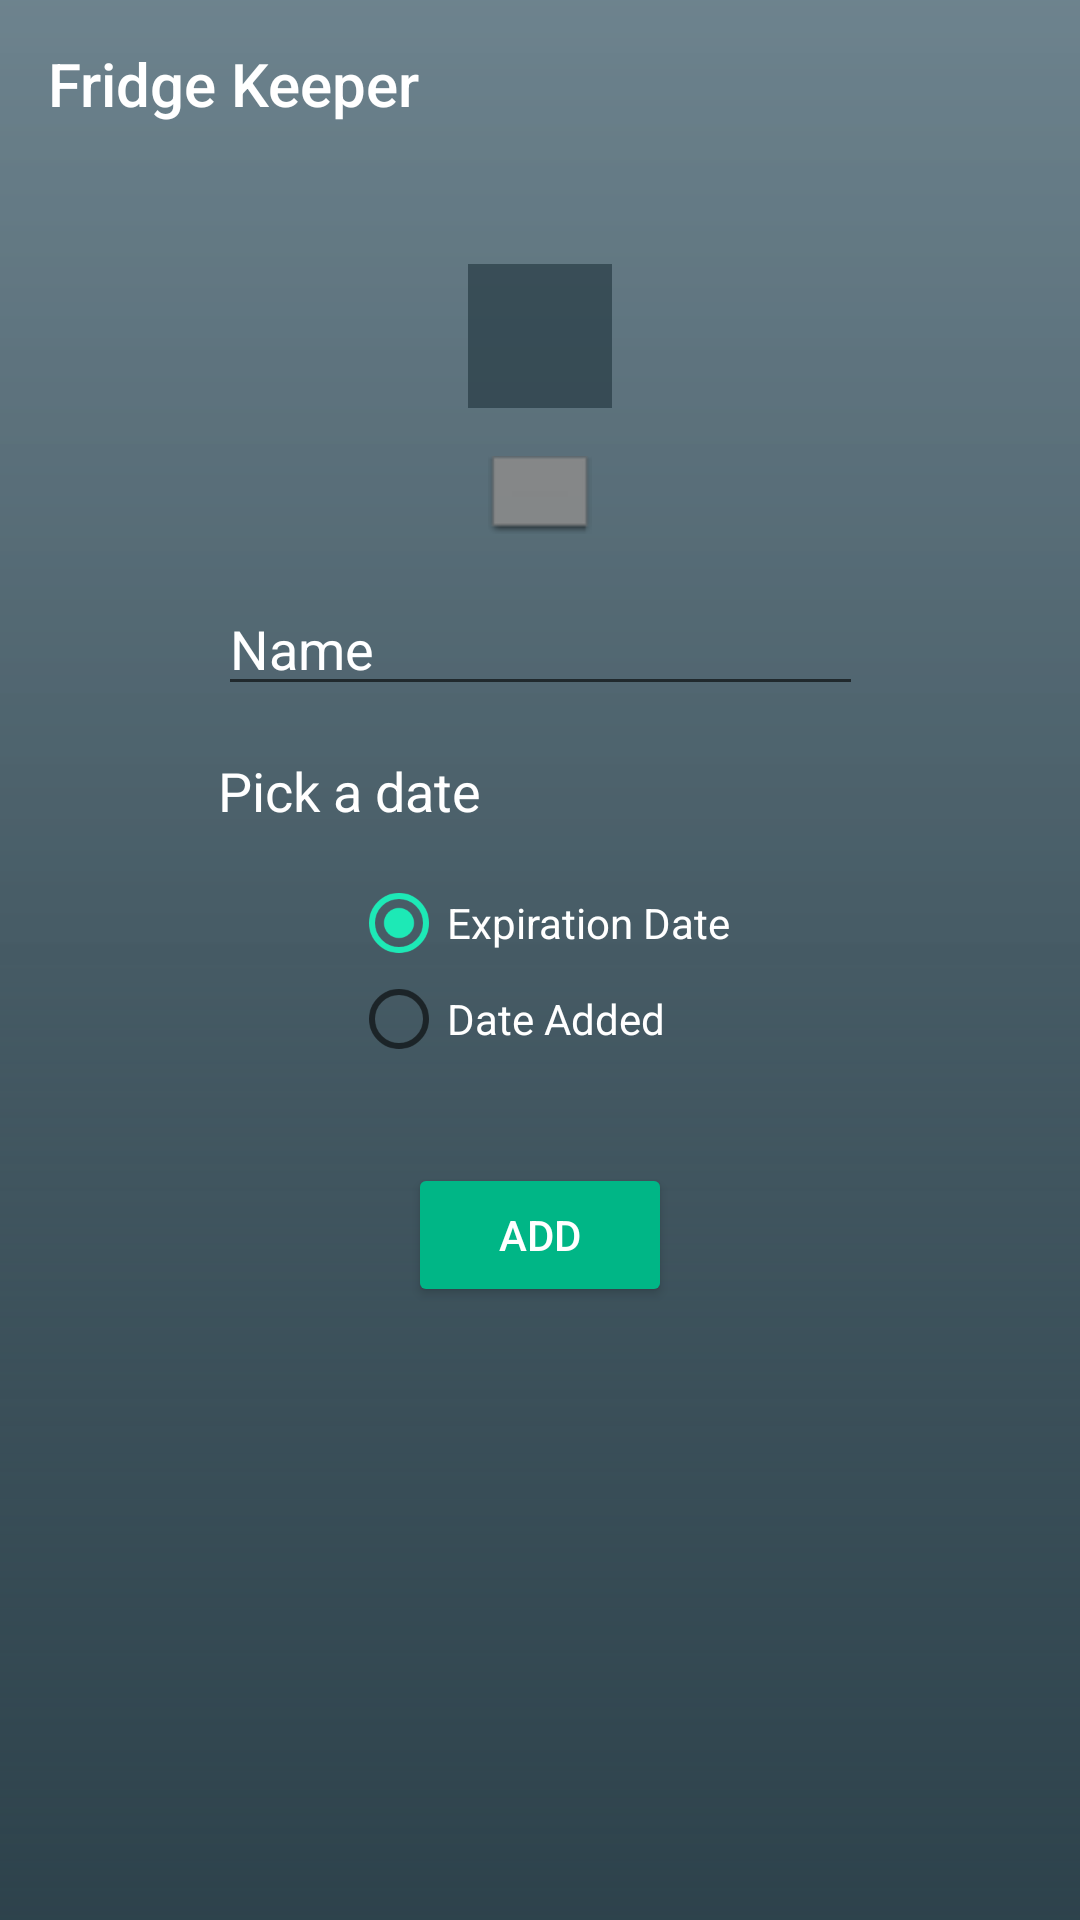

Android layout source for this screen:
<!-- AndroidManifest.xml: application theme FKTheme -->
<!-- res/layout/activity_add_item.xml -->
<?xml version="1.0" encoding="utf-8"?>
<android.support.constraint.ConstraintLayout xmlns:android="http://schemas.android.com/apk/res/android"
    xmlns:app="http://schemas.android.com/apk/res-auto"
    xmlns:tools="http://schemas.android.com/tools"
    android:layout_width="match_parent"
    android:layout_height="match_parent"
    android:background="@drawable/gradient"
    tools:context=".AddItem"
    android:focusable="true"
    android:focusableInTouchMode="true">


    <android.support.v7.widget.Toolbar
        android:id="@+id/toolbar2"
        android:layout_width="0dp"
        android:layout_height="wrap_content"
        android:background="?attr/colorPrimary"
        android:minHeight="?attr/actionBarSize"
        android:theme="?attr/actionBarTheme"
        app:layout_constraintEnd_toEndOf="parent"
        app:layout_constraintStart_toStartOf="parent"
        app:layout_constraintTop_toTopOf="parent"
        app:title="@string/app_name" />

    <ImageView
        android:id="@+id/addItem_img"
        android:layout_width="48dp"
        android:layout_height="48dp"
        android:layout_marginTop="32dp"
        app:layout_constraintEnd_toEndOf="parent"
        app:layout_constraintStart_toStartOf="parent"
        app:layout_constraintTop_toBottomOf="@+id/toolbar2"
        app:srcCompat="@drawable/no_image_yet" />

    <Spinner
        android:id="@+id/spinner"
        android:layout_width="wrap_content"
        android:layout_height="wrap_content"
        android:layout_marginTop="16dp"
        android:layout_weight="1"
        android:background="@android:drawable/editbox_dropdown_dark_frame"
        app:layout_constraintEnd_toEndOf="parent"
        app:layout_constraintStart_toStartOf="parent"
        app:layout_constraintTop_toBottomOf="@+id/addItem_img" />

    <EditText
        android:id="@+id/nameEditText"
        android:layout_width="215dp"
        android:layout_height="wrap_content"
        android:layout_marginTop="16dp"
        android:ems="10"
        android:inputType="textPersonName"
        android:selectAllOnFocus="true"
        android:singleLine="true"
        android:text="Name"
        android:textColor="@color/White"
        app:layout_constraintEnd_toEndOf="parent"
        app:layout_constraintStart_toStartOf="parent"
        app:layout_constraintTop_toBottomOf="@+id/spinner" />

    <TextView
        android:id="@+id/DatePicker"
        android:layout_width="215dp"
        android:layout_height="wrap_content"
        android:layout_marginTop="16dp"
        android:text="Pick a date"
        android:textAppearance="@android:style/TextAppearance.Material.Medium.Inverse"
        app:layout_constraintEnd_toEndOf="parent"
        app:layout_constraintStart_toStartOf="parent"
        app:layout_constraintTop_toBottomOf="@+id/nameEditText" />

    <RadioGroup
        android:id="@+id/radioGroup3"
        android:layout_width="wrap_content"
        android:layout_height="wrap_content"
        android:layout_marginTop="16dp"
        app:layout_constraintEnd_toEndOf="parent"
        app:layout_constraintHorizontal_bias="0.501"
        app:layout_constraintStart_toStartOf="parent"
        app:layout_constraintTop_toBottomOf="@+id/DatePicker">

        <RadioButton
            android:id="@+id/rBExpDate"
            android:layout_width="wrap_content"
            android:layout_height="wrap_content"
            android:layout_weight="1"
            android:checked="true"
            android:text="Expiration Date"
            android:textColor="@color/White"
            android:tag="op1"/>

        <RadioButton
            android:id="@+id/rBDateAdded"
            android:layout_width="wrap_content"
            android:layout_height="wrap_content"
            android:layout_weight="1"
            android:text="Date Added"
            android:textColor="@color/White"
            android:tag="op2"/>

    </RadioGroup>

    <Button
        android:id="@+id/addButton"
        android:layout_width="wrap_content"
        android:layout_height="wrap_content"
        android:layout_marginTop="32dp"
        android:layout_weight="1"
        android:backgroundTint="@color/colorSecondaryDark"
        android:elevation="8dp"
        android:text="Add"
        app:layout_constraintEnd_toEndOf="parent"
        app:layout_constraintStart_toStartOf="parent"
        app:layout_constraintTop_toBottomOf="@+id/radioGroup3" />

</android.support.constraint.ConstraintLayout>
<!-- resources referenced by this layout -->
<resources>
  <color name="White">#ffffff</color>
  <color name="colorSecondaryDark">#00b686</color>
  <!-- drawable gradient (drawable) -->
  <?xml version="1.0" encoding="utf-8"?>
  <shape android:shape="rectangle"
      xmlns:android="http://schemas.android.com/apk/res/android">
      <gradient
          android:startColor="@color/BlueGrayDark"
          android:centerColor="@color/BlueGray"
          android:endColor="@color/BlueGrayLight"
          android:angle="90"/>
  </shape>
  <!-- drawable no_image_yet (drawable) -->
  <?xml version="1.0" encoding="utf-8"?>
  <shape android:shape="rectangle"
      xmlns:android="http://schemas.android.com/apk/res/android">
      <solid android:color="@color/BlueGrayDark"/>
  </shape>
  <string name="app_name">Fridge Keeper</string>
  <style name="FKTheme" parent="AppTheme.NoActionBar">
          <item name="colorAccent">@color/colorSecondary</item>
          <item name="android:colorBackground">@color/BlueGray</item>
          <item name="colorPrimaryDark">@color/BlueGrayDark</item>
          <item name="android:textColor">@color/White</item>
      </style>
  <color name="BlueGrayDark">#951c313a</color>
  <color name="BlueGray">#455a64</color>
  <color name="BlueGrayLight">#e4718792</color>
  <style name="AppTheme.NoActionBar">
          <item name="windowActionBar">false</item>
          <item name="windowNoTitle">true</item>
      </style>
  <color name="colorSecondary">#1de9b6</color>
</resources>
